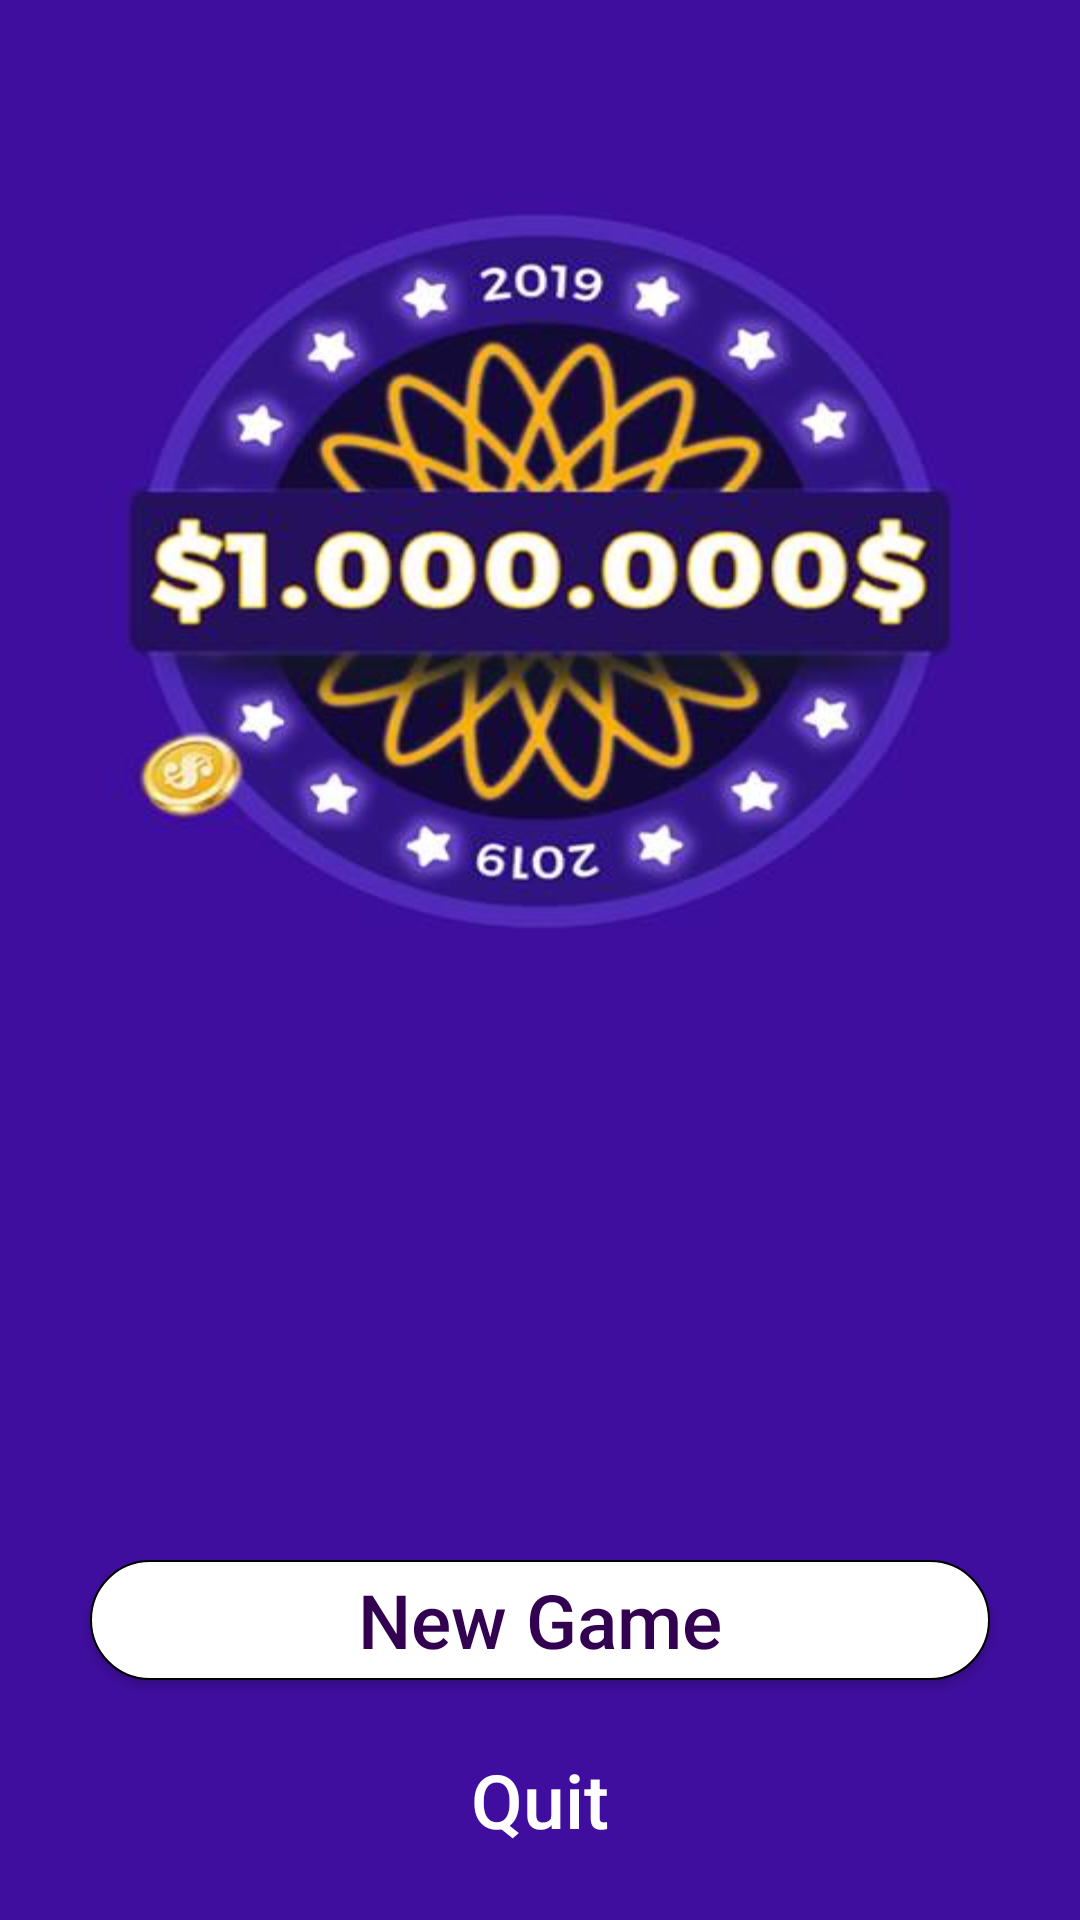

The Android layout XML behind this screen, and the referenced resources:
<!-- AndroidManifest.xml: application theme AppTheme -->
<!-- res/layout/activity_main_menu.xml -->
<?xml version="1.0" encoding="utf-8"?>
<LinearLayout xmlns:android="http://schemas.android.com/apk/res/android"
    xmlns:app="http://schemas.android.com/apk/res-auto"
    xmlns:tools="http://schemas.android.com/tools"
    android:layout_width="match_parent"
    android:layout_height="match_parent"
    android:orientation="vertical"
    android:background="@drawable/main_menu_back"
    tools:context="com.example.dell.millionairegame.MainMenu">


    <Button
        android:id="@+id/new_game"
        android:layout_width="300dp"
        android:layout_height="40dp"
        android:layout_gravity="center"
        android:layout_marginTop="520dp"
        android:background="@drawable/btn_controller"
        android:text="New Game"
        android:textSize="25dp"
        android:textAllCaps="false"
        android:textColor="@color/buttons" />
    <Button
        android:id="@+id/quit_game"
        android:layout_width="200dp"
        android:layout_height="40dp"
        android:layout_gravity="center"
        android:layout_marginTop="20dp"
        android:background="@drawable/btn2_controller"
        android:text="Quit"
        android:textSize="25dp"
        android:textColor="@color/white"
        android:textAllCaps="false"
        />
</LinearLayout>
<!-- resources referenced by this layout -->
<resources>
  <color name="buttons">#320250</color>
  <color name="white">#ffffff</color>
  <!-- drawable btn2_controller (drawable) -->
  <?xml version="1.0" encoding="utf-8"?>
  <selector xmlns:android="http://schemas.android.com/apk/res/android">
      <item
          android:state_pressed="false"
          android:drawable="@drawable/btn2_unpressed" />
  
      <item
          android:state_pressed="true"
          android:drawable="@drawable/btn2_pressed" ></item>
  </selector>
  <!-- drawable btn_controller (drawable) -->
  <?xml version="1.0" encoding="utf-8"?>
  <selector xmlns:android="http://schemas.android.com/apk/res/android">
      <item
          android:state_pressed="false"
          android:drawable="@drawable/btn_unpressed" />
  
      <item
          android:state_pressed="true"
          android:drawable="@drawable/btn_pressed" ></item>
  </selector>
  <!-- drawable main_menu_back: jpg bitmap (drawable, 25750 bytes) -->
  <style name="AppTheme" parent="Theme.AppCompat.Light.NoActionBar">
          
          <item name="colorPrimary">@color/colorPrimary</item>
          <item name="colorPrimaryDark">@color/colorPrimaryDark</item>
          <item name="colorAccent">@color/colorAccent</item>
      </style>
  <!-- drawable btn2_pressed (drawable) -->
  <?xml version="1.0" encoding="utf-8"?>
  <shape xmlns:android="http://schemas.android.com/apk/res/android"
      android:shape="rectangle">
      <solid android:color="@color/buttons" ></solid>
      <stroke android:width="0.5dp" android:color="#000000"></stroke>
      <corners android:radius="75dp"></corners>
  </shape>
  <!-- drawable btn_unpressed (drawable) -->
  <?xml version="1.0" encoding="utf-8"?>
  <shape xmlns:android="http://schemas.android.com/apk/res/android"
      android:shape="rectangle">
      <solid android:color="@color/white" ></solid>
      <stroke android:width="0.5dp" android:color="#000000"></stroke>
      <corners android:radius="75dp"></corners>
  </shape>
  <!-- drawable btn_pressed (drawable) -->
  <?xml version="1.0" encoding="utf-8"?>
  <shape xmlns:android="http://schemas.android.com/apk/res/android"
      android:shape="rectangle">
      <solid android:color="#d5d3d3" ></solid>
      <stroke android:width="0.5dp" android:color="#000000"></stroke>
      <corners android:radius="75dp"></corners>
  </shape>
  <color name="colorPrimary">#4d027c</color>
  <color name="colorPrimaryDark">#1d012e</color>
  <color name="colorAccent">#320250</color>
</resources>
